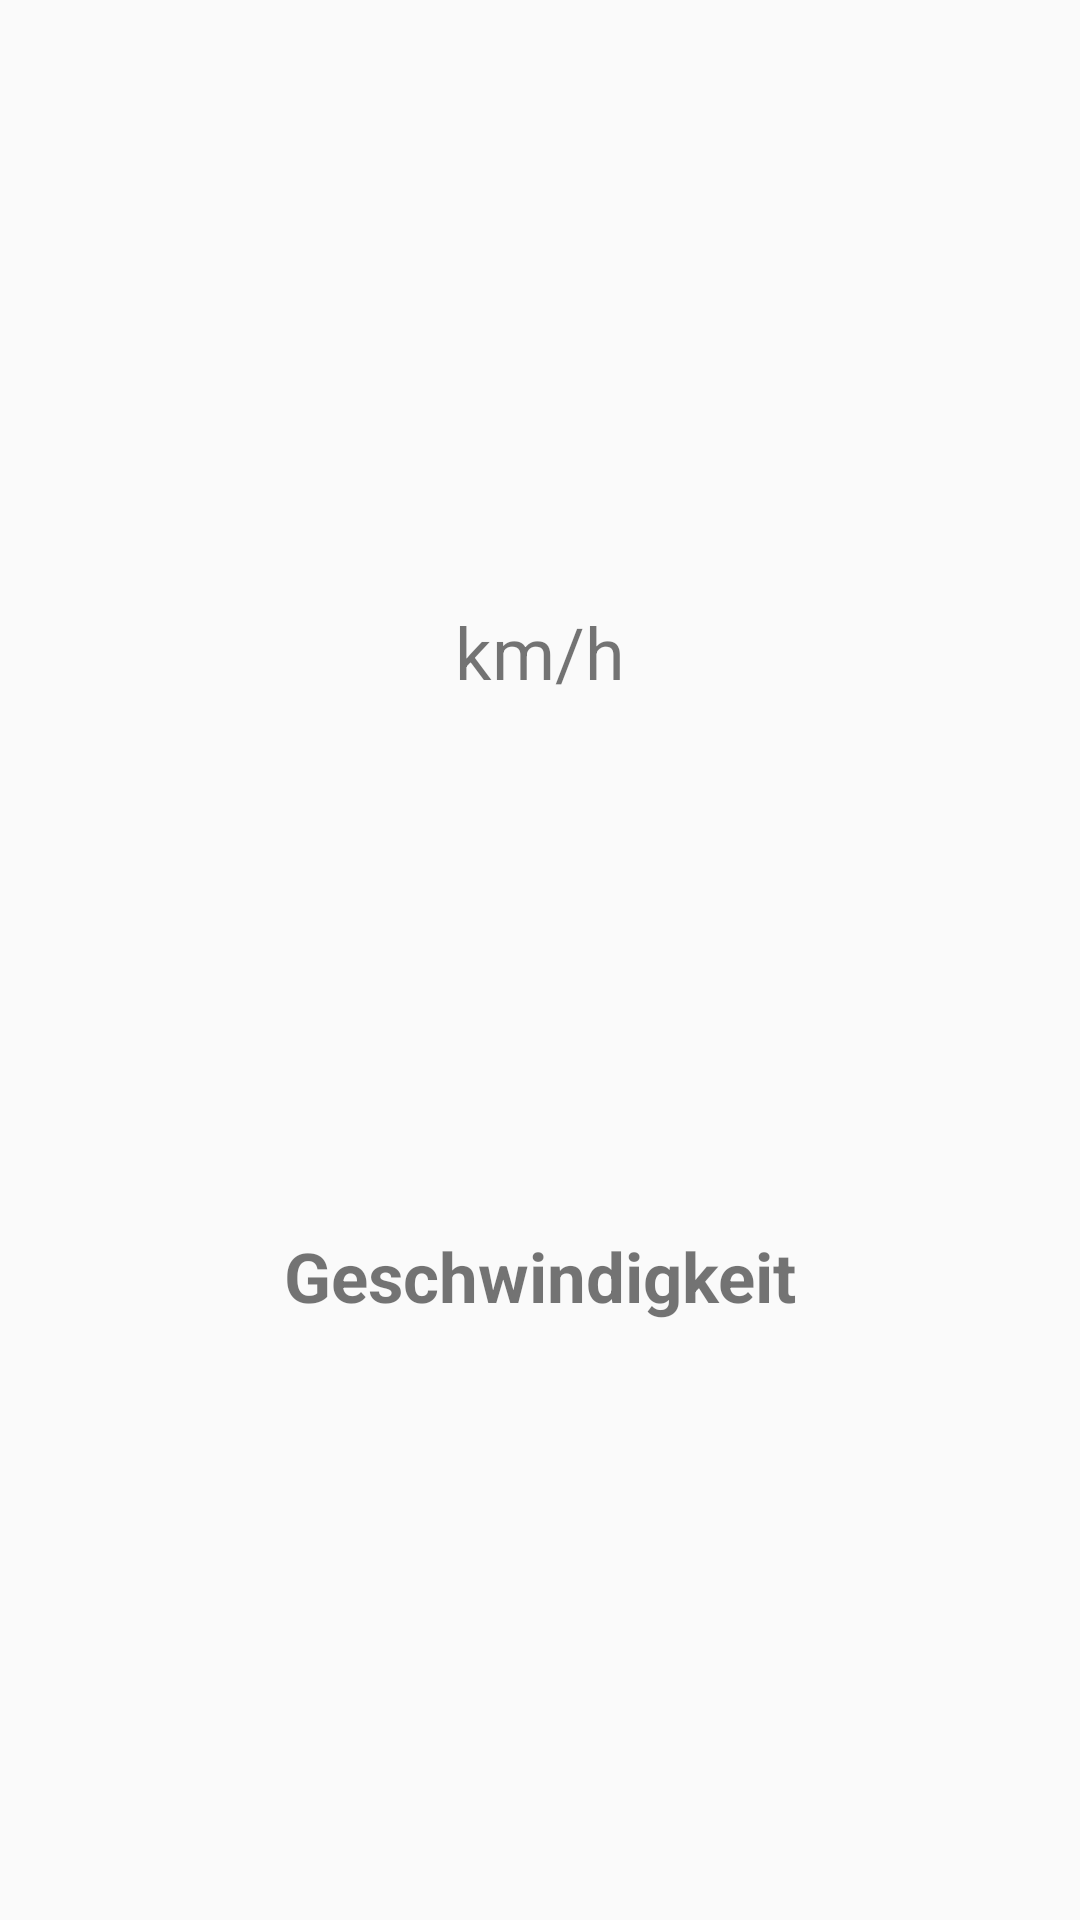

Reconstruct the res/layout file that produces this screen, plus the resources it refers to.
<!-- AndroidManifest.xml: application theme AppTheme -->
<!-- res/layout/livedaten_tab_pace.xml -->
<?xml version="1.0" encoding="utf-8"?>
<android.support.constraint.ConstraintLayout xmlns:android="http://schemas.android.com/apk/res/android"
    xmlns:app="http://schemas.android.com/apk/res-auto"
    xmlns:tools="http://schemas.android.com/tools"
    android:layout_width="match_parent"
    android:layout_height="match_parent">

    <TextView
        android:id="@+id/textView3"
        android:layout_width="180dp"
        android:layout_height="80dp"
        android:layout_marginBottom="150dp"
        android:text="Geschwindigkeit"
        android:textAlignment="center"
        android:textSize="23sp"
        android:textStyle="bold"
        app:layout_constraintBottom_toBottomOf="parent"
        app:layout_constraintEnd_toEndOf="parent"
        app:layout_constraintStart_toStartOf="parent" />

    <TextView
        android:id="@+id/textViewPace"
        android:layout_width="wrap_content"
        android:layout_height="wrap_content"
        android:layout_marginTop="40dp"
        android:textAlignment="center"
        android:textSize="100sp"
        android:textStyle="bold"
        app:layout_constraintEnd_toEndOf="parent"
        app:layout_constraintHorizontal_bias="0.5"
        app:layout_constraintStart_toStartOf="parent"
        app:layout_constraintTop_toTopOf="parent" />

    <TextView
        android:id="@+id/textView5"
        android:layout_width="wrap_content"
        android:layout_height="wrap_content"
        android:layout_marginTop="28dp"
        android:text="km/h"
        android:textAlignment="center"
        android:textSize="24sp"
        app:layout_constraintEnd_toEndOf="parent"
        app:layout_constraintHorizontal_bias="0.5"
        app:layout_constraintStart_toStartOf="parent"
        app:layout_constraintTop_toBottomOf="@+id/textViewPace" />

</android.support.constraint.ConstraintLayout>
<!-- resources referenced by this layout -->
<resources>
  <style name="AppTheme" parent="Theme.AppCompat.Light.DarkActionBar">
          
          <item name="colorPrimary">@color/colorPrimary</item>
          <item name="colorPrimaryDark">@color/colorPrimaryDark</item>
          <item name="colorAccent">@color/colorAccent</item>
      </style>
  <color name="colorPrimary">#3F51B5</color>
  <color name="colorPrimaryDark">#303F9F</color>
  <color name="colorAccent">#f2f2f2</color>
</resources>
